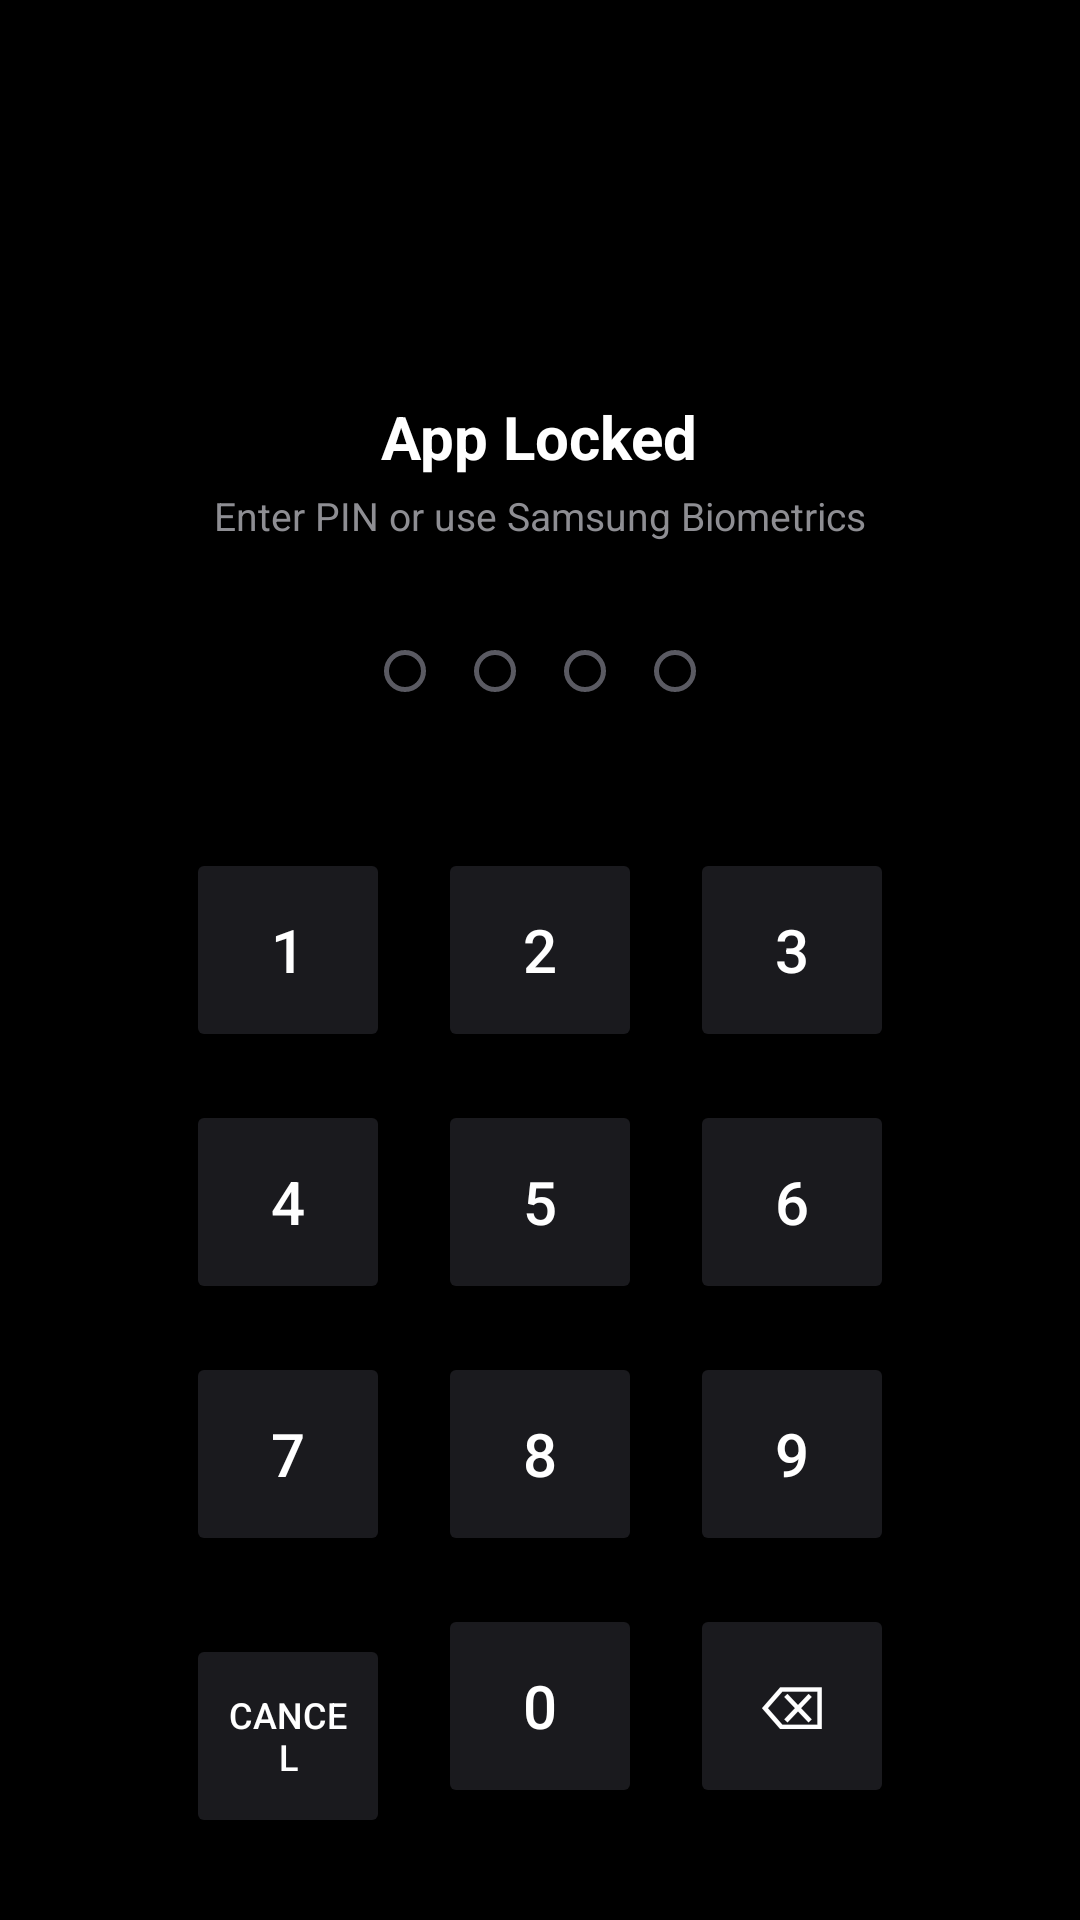

Produce the Android XML layout that renders to this screen, including the resource entries it uses.
<!-- AndroidManifest.xml: activity theme Theme.SamsungAppLock.Overlay -->
<!-- res/layout/activity_lock_overlay.xml -->
<?xml version="1.0" encoding="utf-8"?>
<LinearLayout xmlns:android="http://schemas.android.com/apk/res/android"
    android:layout_width="match_parent"
    android:layout_height="match_parent"
    android:orientation="vertical"
    android:gravity="center_horizontal"
    android:background="#000000"
    android:padding="24dp">

    <ImageView
        android:id="@+id/lockedAppIcon"
        android:layout_width="64dp"
        android:layout_height="64dp"
        android:layout_marginTop="32dp"
        android:layout_marginBottom="12dp" />

    <TextView
        android:id="@+id/lockedAppName"
        android:layout_width="wrap_content"
        android:layout_height="wrap_content"
        android:text="App Locked"
        android:textColor="#FFFFFF"
        android:textSize="20sp"
        android:textStyle="bold" />

    <TextView
        android:layout_width="wrap_content"
        android:layout_height="wrap_content"
        android:text="Enter PIN or use Samsung Biometrics"
        android:textColor="#8E8E93"
        android:textSize="13sp"
        android:layout_marginTop="4dp"
        android:layout_marginBottom="28dp" />

    
    <LinearLayout
        android:layout_width="wrap_content"
        android:layout_height="wrap_content"
        android:orientation="horizontal"
        android:layout_marginBottom="36dp">

        <View android:id="@+id/dot0" android:layout_width="14dp" android:layout_height="14dp" android:layout_margin="8dp" android:background="@drawable/dot_empty" />
        <View android:id="@+id/dot1" android:layout_width="14dp" android:layout_height="14dp" android:layout_margin="8dp" android:background="@drawable/dot_empty" />
        <View android:id="@+id/dot2" android:layout_width="14dp" android:layout_height="14dp" android:layout_margin="8dp" android:background="@drawable/dot_empty" />
        <View android:id="@+id/dot3" android:layout_width="14dp" android:layout_height="14dp" android:layout_margin="8dp" android:background="@drawable/dot_empty" />
    </LinearLayout>

    
    <GridLayout
        android:layout_width="wrap_content"
        android:layout_height="wrap_content"
        android:columnCount="3"
        android:rowCount="4"
        android:alignmentMode="alignMargins">

        <Button android:id="@+id/btn1" style="@style/KeypadButton" android:text="1" />
        <Button android:id="@+id/btn2" style="@style/KeypadButton" android:text="2" />
        <Button android:id="@+id/btn3" style="@style/KeypadButton" android:text="3" />

        <Button android:id="@+id/btn4" style="@style/KeypadButton" android:text="4" />
        <Button android:id="@+id/btn5" style="@style/KeypadButton" android:text="5" />
        <Button android:id="@+id/btn6" style="@style/KeypadButton" android:text="6" />

        <Button android:id="@+id/btn7" style="@style/KeypadButton" android:text="7" />
        <Button android:id="@+id/btn8" style="@style/KeypadButton" android:text="8" />
        <Button android:id="@+id/btn9" style="@style/KeypadButton" android:text="9" />

        <Button android:id="@+id/btnCancel" style="@style/KeypadButton" android:text="Cancel" android:textSize="12sp" />
        <Button android:id="@+id/btn0" style="@style/KeypadButton" android:text="0" />
        <Button android:id="@+id/btnDelete" style="@style/KeypadButton" android:text="⌫" />
    </GridLayout>

    
    <ImageView
        android:id="@+id/biometricIcon"
        android:layout_width="48dp"
        android:layout_height="48dp"
        android:layout_marginTop="24dp"
        android:src="@android:drawable/ic_dialog_info"
        android:contentDescription="Biometrics" />
</LinearLayout>
<!-- resources referenced by this layout -->
<resources>
  <!-- drawable dot_empty (drawable) -->
  <?xml version="1.0" encoding="utf-8"?>
  <shape xmlns:android="http://schemas.android.com/apk/res/android" android:shape="oval">
      <stroke android:width="1.5dp" android:color="#5A5A62" />
      <solid android:color="#00000000" />
  </shape>
  <style name="KeypadButton">
          <item name="android:layout_width">68dp</item>
          <item name="android:layout_height">68dp</item>
          <item name="android:layout_margin">8dp</item>
          <item name="android:backgroundTint">#1A1A1E</item>
          <item name="android:textColor">#FFFFFF</item>
          <item name="android:textSize">20sp</item>
      </style>
  <style name="Theme.SamsungAppLock.Overlay" parent="Theme.SamsungAppLock">
          <item name="android:windowIsTranslucent">false</item>
          <item name="android:windowBackground">@color/black</item>
      </style>
  <style name="Theme.SamsungAppLock" parent="Theme.MaterialComponents.DayNight.NoActionBar">
          <item name="android:windowBackground">@color/black</item>
          <item name="colorPrimary">@color/samsung_blue</item>
      </style>
  <color name="black">#000000</color>
  <color name="samsung_blue">#0072DE</color>
</resources>
